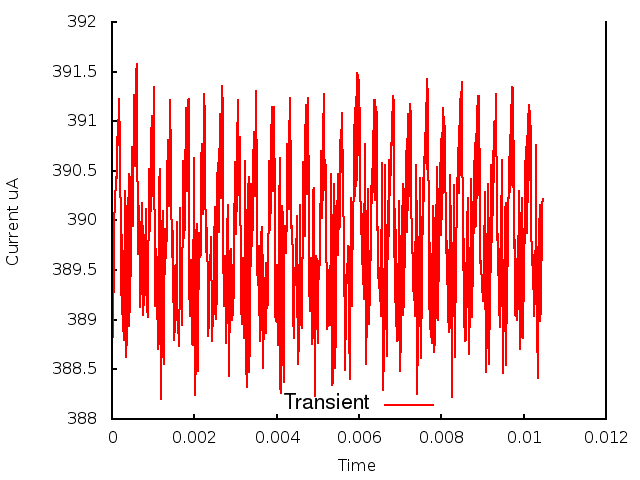

The table this chart was drawn from, first rows:
0.000000, 0.000000, 3.891405
1, 0.000010, 3.89
2, 0.000020, 3.888
3, 0.000030, 3.896
4, 0.000040, 3.893
5, 0.000050, 3.9
6, 0.000060, 3.899
7, 0.000070, 3.903
8, 0.000080, 3.902
9, 0.000090, 3.904
10, 0.000100, 3.904
11, 0.000110, 3.905
12, 0.000120, 3.907
13, 0.000130, 3.907
14, 0.000140, 3.91
15, 0.000150, 3.908
16, 0.000160, 3.911
17, 0.000170, 3.908
18, 0.000180, 3.912
19, 0.000190, 3.908
20, 0.000200, 3.91
21, 0.000210, 3.895
22, 0.000220, 3.9
23, 0.000230, 3.892
24, 0.000240, 3.899
25, 0.000250, 3.891
26, 0.000260, 3.897
27, 0.000270, 3.889
28, 0.000280, 3.896
29, 0.000290, 3.888
30, 0.000300, 3.897
31, 0.000310, 3.893
32, 0.000320, 3.903
33, 0.000330, 3.9
34, 0.000340, 3.895
35, 0.000350, 3.886
36, 0.000360, 3.889
37, 0.000370, 3.89
38, 0.000380, 3.893
39, 0.000390, 3.898
40, 0.000400, 3.9
41, 0.000410, 3.905
42, 0.000420, 3.889
43, 0.000430, 3.893
44, 0.000440, 3.891
45, 0.000450, 3.898
46, 0.000460, 3.895
47, 0.000470, 3.901
48, 0.000480, 3.907
49, 0.000490, 3.904
50, 0.000500, 3.899
51, 0.000510, 3.9
52, 0.000520, 3.903
53, 0.000530, 3.909
54, 0.000540, 3.913
55, 0.000550, 3.91
56, 0.000560, 3.905
57, 0.000570, 3.906
58, 0.000580, 3.909
59, 0.000590, 3.915
60, 0.000600, 3.916
... 986 more rows
